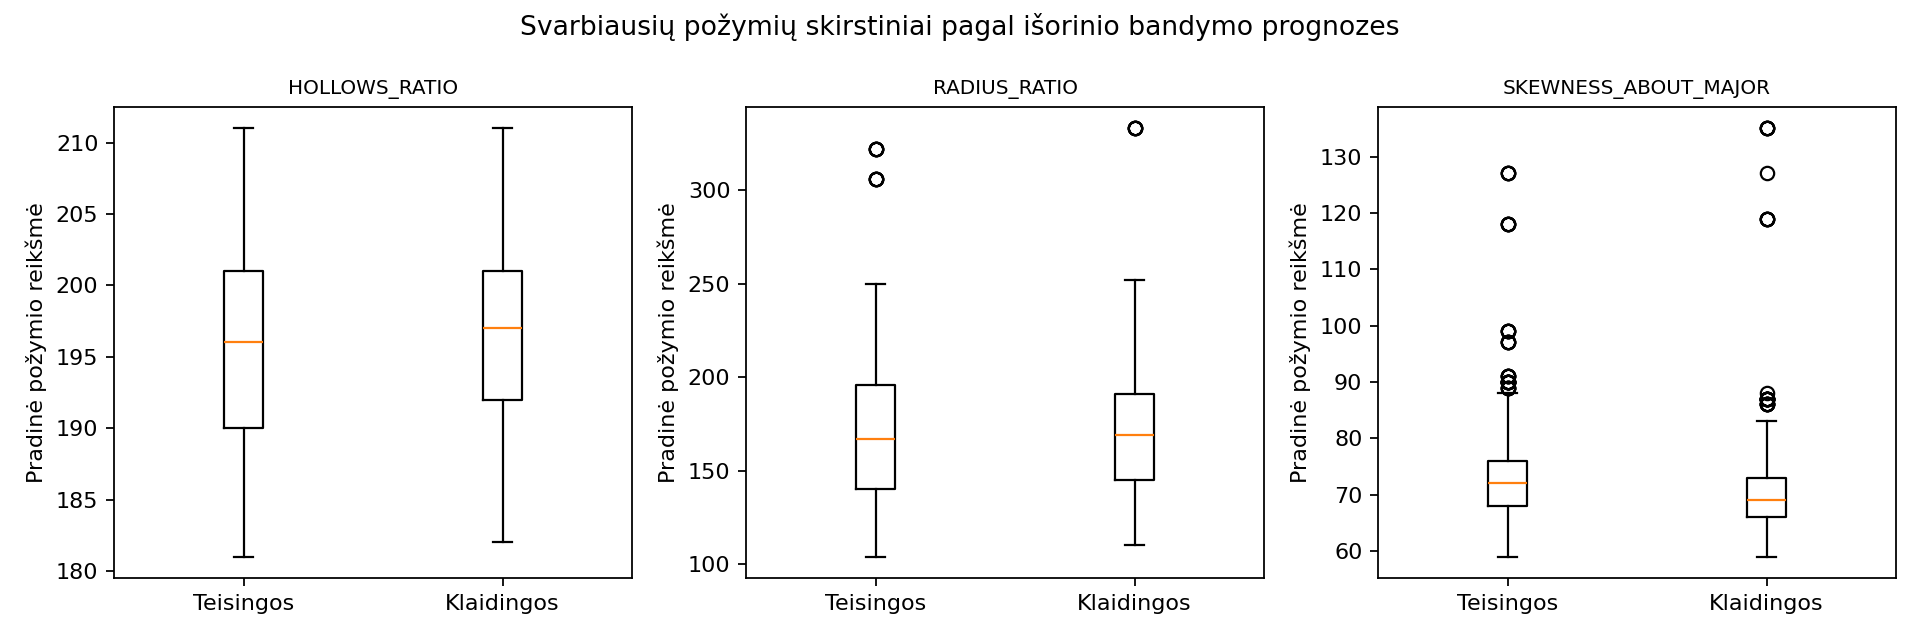

The file beside this chart, header and first rows:
feature, error, prediction_count, q00, q05, q25, q50, q75, q95, q100
COMPACTNESS, False, 3559, 73.0, 82.0, 87.5, 93.0, 100.0, 108.0, 119.0
COMPACTNESS, True, 671, 77.0, 82.0, 87.0, 90.0, 95.0, 106.0, 113.0
CIRCULARITY, False, 3559, 33.0, 36.0, 41.0, 45.0, 50.0, 55.0, 59.0
CIRCULARITY, True, 671, 33.0, 35.0, 38.0, 41.0, 47.0, 55.0, 57.0
DISTANCE_CIRCULARITY, False, 3559, 40.0, 60.0, 70.0, 80.0, 98.0, 107.0, 112.0
DISTANCE_CIRCULARITY, True, 671, 40.0, 53.0, 70.0, 78.0, 90.0, 104.0, 112.0
RADIUS_RATIO, False, 3559, 104.0, 120.0, 140.0, 167.0, 196.0, 222.0, 322.0
RADIUS_RATIO, True, 671, 110.0, 121.0, 145.0, 169.0, 191.0, 222.0, 333.0
PR.AXIS_ASPECT_RATIO, False, 3559, 47.0, 52.0, 57.0, 62.0, 65.0, 72.0, 133.0
PR.AXIS_ASPECT_RATIO, True, 671, 51.0, 54.0, 57.0, 60.0, 63.0, 69.0, 138.0
MAX.LENGTH_ASPECT_RATIO, False, 3559, 2.0, 5.0, 7.0, 8.0, 10.0, 12.0, 55.0
MAX.LENGTH_ASPECT_RATIO, True, 671, 3.0, 5.0, 7.0, 8.0, 9.0, 11.0, 52.0
SCATTER_RATIO, False, 3559, 112.0, 126.0, 147.0, 157.0, 201.0, 224.0, 265.0
SCATTER_RATIO, True, 671, 112.0, 123.0, 142.0, 157.0, 179.5, 215.0, 222.0
ELONGATEDNESS, False, 3559, 26.0, 30.0, 33.0, 43.0, 46.0, 54.0, 61.0
ELONGATEDNESS, True, 671, 30.0, 31.0, 36.5, 42.0, 47.0, 55.0, 61.0
PR.AXIS_RECTANGULARITY, False, 3559, 17.0, 18.0, 19.0, 20.0, 23.0, 25.0, 29.0
PR.AXIS_RECTANGULARITY, True, 671, 17.0, 17.0, 18.0, 20.0, 21.0, 24.0, 25.0
MAX.LENGTH_RECTANGULARITY, False, 3559, 118.0, 128.0, 139.0, 147.0, 161.0, 173.0, 188.0
MAX.LENGTH_RECTANGULARITY, True, 671, 118.0, 124.0, 130.0, 137.0, 151.0, 169.5, 177.0
SCALED_VARIANCE_MAJOR, False, 3559, 130.0, 145.0, 168.0, 178.0, 218.0, 236.1, 288.0
SCALED_VARIANCE_MAJOR, True, 671, 130.0, 141.0, 164.0, 182.0, 206.0, 226.0, 320.0
SCALED_VARIANCE_MINOR, False, 3559, 184.0, 230.0, 321.0, 363.0, 608.0, 735.0, 1018
SCALED_VARIANCE_MINOR, True, 671, 184.0, 221.0, 299.0, 367.0, 486.5, 684.0, 719.0
SCALED_RADIUS_OF_GYRATION, False, 3559, 109.0, 125.0, 152.0, 175.0, 200.0, 230.0, 268.0
SCALED_RADIUS_OF_GYRATION, True, 671, 114.0, 123.0, 139.0, 158.0, 190.0, 223.0, 244.0
SKEWNESS_ABOUT_MAJOR, False, 3559, 59.0, 63.0, 68.0, 72.0, 76.0, 85.0, 127.0
SKEWNESS_ABOUT_MAJOR, True, 671, 59.0, 63.0, 66.0, 69.0, 73.0, 82.5, 135.0
SKEWNESS_ABOUT_MINOR, False, 3559, 0.0, 0.0, 2.0, 6.0, 9.0, 15.1, 22.0
SKEWNESS_ABOUT_MINOR, True, 671, 0.0, 0.0, 2.0, 5.0, 10.0, 17.0, 22.0
KURTOSIS_ABOUT_MAJOR, False, 3559, 0.0, 1.0, 6.0, 11.0, 18.0, 29.0, 41.0
KURTOSIS_ABOUT_MAJOR, True, 671, 0.0, 1.0, 5.0, 11.0, 21.0, 33.0, 40.0
KURTOSIS_ABOUT_MINOR, False, 3559, 176.0, 179.0, 184.0, 188.0, 193.0, 200.0, 206.0
KURTOSIS_ABOUT_MINOR, True, 671, 177.0, 180.0, 186.0, 189.0, 192.5, 198.0, 206.0
HOLLOWS_RATIO, False, 3559, 181.0, 183.0, 190.0, 196.0, 201.0, 207.0, 211.0
HOLLOWS_RATIO, True, 671, 182.0, 184.0, 192.0, 197.0, 201.0, 206.5, 211.0
